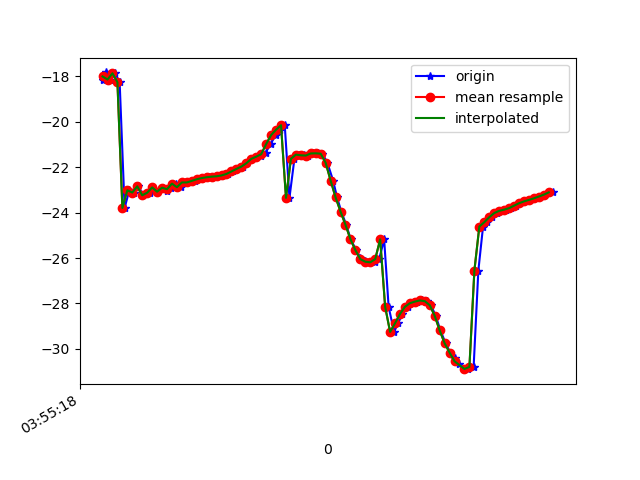

The data file committed next to this chart (first rows):
1618199718163, 895381110412630, -18.181635, 14.081492, -17.075346
1618199718175, 895381129643400, -17.83, 14.15, -16.72
1618199718192, 895381148874170, -18.14, 14.15, -17.12
1618199718211, 895381168104940, -17.87, 14.07, -16.98
1618199718229, 895381187335710, -18.26, 14.86, -17.38
1618199718249, 895381206566480, -23.8, 14.97, -17.75
1618199718268, 895381225797250, -23.02, 15.09, -16.62
1618199718286, 895381245028020, -23.12, 14.96, -16.91
1618199718305, 895381264258790, -22.84, 15, -16.51
1618199718324, 895381283489560, -23.24, 15.76, -16.92
1618199718351, 895381302720330, -23.13, 15.61, -16.61
1618199718361, 895381321951100, -22.89, 16.03, -16.17
1618199718381, 895381341181870, -23.08, 16.05, -16.3
1618199718401, 895381360412640, -22.9, 16.06, -15.88
1618199718420, 895381379643410, -23.04, 16.97, -15.68
1618199718437, 895381398874180, -22.9, 16.73, -15.29
1618199718457, 895381418104950, -22.73, 17.15, -14.83
1618199718476, 895381437335720, -22.88, 16.96, -15.32
1618199718496, 895381456566490, -22.67, 16.82, -15.24
1618199718515, 895381475797260, -22.67, 16.67, -15.31
1618199718533, 895381495028030, -22.6, 16.63, -15.26
1618199718552, 895381514258800, -22.53, 16.6, -15.19
1618199718571, 895381533489570, -22.48, 16.56, -15.14
1618199718590, 895381552720340, -22.44, 16.46, -15.07
1618199718610, 895381571951110, -22.42, 16.33, -15.01
1618199718629, 895381591181880, -22.4, 16.22, -14.96
1618199718649, 895381610412650, -22.36, 16.2, -14.94
1618199718666, 895381629643420, -22.3, 16.26, -14.93
1618199718685, 895381648874190, -22.19, 16.32, -14.96
1618199718703, 895381668104960, -22.08, 16.3, -15.05
1618199718726, 895381687335730, -21.97, 16.07, -15.24
1618199718742, 895381706566500, -21.83, 15.63, -15.59
1618199718761, 895381725797270, -21.63, 15.01, -16.28
1618199718780, 895381745028040, -21.54, 14.1, -17.42
1618199718801, 895381764258810, -21.5, 13.03, -19
1618199718818, 895381783489580, -21.36, 12.12, -21.1
1618199718838, 895381802720350, -20.98, 11.35, -23.66
1618199718858, 895381822070432, -20.59, 10.35, -26.49
1618199718876, 895381841301202, -20.35, 8.955, -29.48
1618199718895, 895381860531972, -20.15, 7.499, -32.59
1618199718914, 895381879762742, -23.35, 6.682, -37.32
1618199718934, 895381898993512, -21.63, 4.943, -38.98
1618199718953, 895381918224282, -21.45, 3.54, -42.04
1618199718971, 895381937455052, -21.48, 2.143, -44.98
1618199718990, 895381956685822, -21.49, 1.012, -47.77
1618199719010, 895381975916592, -21.4, 0.1432, -50.51
1618199719030, 895381995147362, -21.39, -0.619, -53.14
1618199719047, 895382014378132, -21.41, -1.443, -55.47
1618199719067, 895382033608902, -21.81, -2.335, -57.85
1618199719090, 895382052839672, -22.59, -3.401, -60.53
1618199719106, 895382072070442, -23.33, -4.4, -62.99
1618199719123, 895382091301212, -23.95, -5.249, -65.08
1618199719143, 895382110531982, -24.53, -6.009, -66.84
1618199719161, 895382129762752, -25.17, -6.599, -68.37
1618199719183, 895382148993522, -25.65, -7.044, -69.5
1618199719200, 895382168224292, -25.98, -7.33, -70.19
1618199719219, 895382187455062, -26.12, -7.491, -70.41
1618199719239, 895382206685832, -26.16, -7.513, -70.22
1618199719259, 895382225916602, -26.19, -7.237, -69.65
1618199719276, 895382245147372, -26.05, -6.719, -68.68
1618199719296, 895382264378142, -25.18, -4.802, -61.08
... 35 more rows
